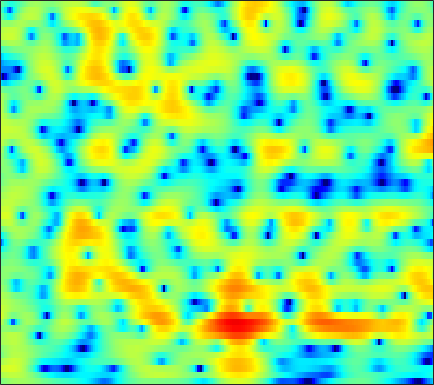

Data behind this chart, as committed beside it:
-0.39067, 0.021915, 0.48233, 0.85204, 1.0672, 1.2898, 1.4413, 1.5117, 1.5526, 1.5334, 1.4641, 1.3766, 1.2201, 1.0285, 0.86459, 0.62335, 0.35131, 0.13027, -0.18075, -0.50255, -0.82965, -1.0762, -1.4038, -1.7223
1.871, 2.196, 2.546, 2.799, 2.925, 3.01, 2.998, 2.927, 2.751, 2.481, 2.122, 1.797, 1.292, 0.7069, 0.2233, -0.4781, -1.23, -1.817, -2.617, -3.421, -4.206, -4.768, -5.467, -6.095
3.381, 3.668, 3.967, 4.163, 4.235, 4.226, 4.09, 3.899, 3.512, 2.965, 2.243, 1.576, 0.5, -0.8228, -2.005, -3.887, -6.215, -8.358, -11.95, -16.61, -20.31, -19.11, -16.15, -14.27
1.582, 2.131, 2.734, 3.188, 3.43, 3.623, 3.667, 3.6, 3.376, 2.999, 2.466, 1.963, 1.158, 0.2037, -0.6038, -1.772, -3.005, -3.921, -5.032, -5.906, -6.475, -6.723, -6.897, -7.009
-0.5966, 0.1883, 1.042, 1.697, 2.069, 2.424, 2.626, 2.683, 2.649, 2.495, 2.235, 1.978, 1.563, 1.082, 0.6913, 0.1455, -0.407, -0.8148, -1.338, -1.827, -2.279, -2.6, -3.006, -3.401
0.09604, 0.6214, 1.221, 1.695, 1.966, 2.216, 2.345, 2.364, 2.292, 2.111, 1.84, 1.585, 1.186, 0.7387, 0.3869, -0.08174, -0.53, -0.8421, -1.214, -1.535, -1.811, -1.998, -2.235, -2.479
1.403, 1.754, 2.156, 2.475, 2.647, 2.777, 2.779, 2.693, 2.463, 2.088, 1.57, 1.08, 0.304, -0.602, -1.341, -2.344, -3.241, -3.748, -4.089, -4.011, -3.63, -3.244, -2.728, -2.292
1.244, 1.756, 2.255, 2.587, 2.737, 2.829, 2.803, 2.705, 2.456, 2.036, 1.409, 0.7732, -0.3383, -1.872, -3.411, -6.243, -10.77, -17.16, -24.4, -12.02, -7.362, -5.17, -3.127, -1.695
0.4674, 0.6974, 0.6912, 0.4477, 0.2094, -0.05016, -0.1095, -0.002828, 0.2522, 0.506, 0.6073, 0.5184, 0.1712, -0.4517, -1.065, -2.011, -2.921, -3.425, -3.683, -3.388, -2.7, -2.059, -1.168, -0.3132
2.499, 1.651, -0.05544, -2.77, -6.001, -14.24, -14.43, -7.838, -3.408, -0.934, 0.5236, 1.152, 1.544, 1.533, 1.323, 0.8244, 0.1269, -0.4926, -1.377, -2.19, -2.715, -2.764, -2.288, -1.32
4.104, 3.455, 2.438, 1.312, 0.5116, -0.2819, -0.5317, -0.3242, 0.2651, 0.8849, 1.343, 1.526, 1.535, 1.278, 0.8941, 0.08752, -1.103, -2.299, -4.459, -7.723, -13.5, -22.6, -14.57, -7.858
3.411, 3.144, 2.739, 2.318, 2.026, 1.676, 1.392, 1.222, 1.035, 0.8598, 0.6478, 0.46, 0.1212, -0.3419, -0.79, -1.489, -2.285, -2.927, -3.82, -4.643, -5.184, -5.273, -4.9, -4.066
2.618, 2.513, 2.31, 2.04, 1.806, 1.486, 1.173, 0.9322, 0.6057, 0.2831, -0.076, -0.3759, -0.8391, -1.39, -1.854, -2.524, -3.226, -3.727, -4.262, -4.53, -4.479, -4.199, -3.524, -2.606
2.06, 1.958, 1.664, 1.201, 0.7784, 0.1858, -0.3459, -0.6572, -0.9279, -1.073, -1.173, -1.304, -1.62, -2.145, -2.709, -3.781, -5.29, -6.73, -8.989, -10.85, -10.37, -8.528, -5.722, -3.258
1.088, 0.8105, 0.04838, -1.185, -2.46, -4.658, -7.137, -8.308, -7.715, -5.855, -4.175, -3.317, -2.632, -2.505, -2.747, -3.541, -4.821, -6.125, -8.299, -10.15, -9.767, -7.967, -5.093, -2.516
0.2181, 0.0197, -0.6667, -1.85, -3.12, -5.389, -8.097, -9.405, -8.496, -6.184, -4.263, -3.223, -2.326, -1.915, -1.876, -2.073, -2.515, -2.964, -3.568, -4.012, -4.17, -4.003, -3.416, -2.34
0.3607, 0.5134, 0.5099, 0.2667, -0.0207, -0.439, -0.843, -1.036, -1.096, -0.981, -0.7737, -0.6381, -0.5475, -0.6009, -0.7462, -1.086, -1.653, -2.205, -3.159, -4.487, -6.273, -8.082, -10.84, -10.96
-0.05118, 0.2818, 0.5813, 0.7158, 0.7319, 0.6865, 0.5784, 0.4637, 0.2738, 0.05303, -0.189, -0.3821, -0.6889, -1.017, -1.286, -1.718, -2.201, -2.627, -3.337, -4.294, -5.484, -6.514, -7.66, -7.351
-1.001, -0.6452, -0.2907, -0.04048, 0.06893, 0.07861, -0.02765, -0.2029, -0.5571, -1.051, -1.674, -2.2, -2.926, -3.595, -3.992, -4.294, -4.308, -4.183, -3.895, -3.505, -3.098, -2.713, -2.063, -1.256
-2.437, -2.018, -1.521, -1.09, -0.8485, -0.6956, -0.7606, -0.9642, -1.471, -2.286, -3.48, -4.681, -6.715, -9.31, -11.27, -12.15, -10.27, -8.355, -6.093, -4.238, -2.724, -1.746, -0.5634, 0.5671
-5.899, -5.03, -3.786, -2.688, -2.041, -1.405, -1.109, -1.099, -1.414, -2.107, -3.236, -4.41, -6.515, -9.215, -11.37, -12.38, -10.27, -8.268, -5.926, -4.094, -2.61, -1.614, -0.4306, 0.7081
-13.49, -9.55, -6.04, -3.694, -2.448, -1.263, -0.5147, -0.2125, -0.1167, -0.3281, -0.7771, -1.245, -1.972, -2.719, -3.193, -3.607, -3.773, -3.741, -3.565, -3.33, -3.008, -2.65, -1.94, -1.048
-6.457, -5.017, -3.098, -1.527, -0.5491, 0.4228, 1.065, 1.354, 1.548, 1.546, 1.383, 1.171, 0.8014, 0.325, -0.07991, -0.7211, -1.507, -2.198, -3.405, -4.925, -6.764, -8.226, -8.983, -7.337
-1.183, -0.4519, 0.4456, 1.16, 1.556, 1.901, 2.015, 1.996, 1.873, 1.709, 1.539, 1.424, 1.256, 1.037, 0.7653, 0.2154, -0.5995, -1.491, -3.089, -5.329, -8.437, -11.36, -13.86, -11.75
1.867, 2.514, 3.034, 3.252, 3.153, 2.701, 1.886, 1.066, -0.2098, -1.265, -1.536, -1.151, -0.3101, 0.4765, 0.8548, 1.025, 0.7834, 0.3453, -0.5348, -1.766, -3.158, -4.311, -5.787, -7.282
3.616, 4.048, 4.302, 4.164, 3.766, 2.765, 1.088, -0.8109, -4.824, -13.04, -15.32, -7.775, -3.121, -0.6885, 0.3868, 1.156, 1.336, 1.202, 0.694, -0.1361, -1.215, -2.175, -3.722, -5.459
3.073, 3.363, 3.558, 3.461, 3.216, 2.62, 1.737, 0.9282, -0.1938, -1.102, -1.393, -1.185, -0.6144, -0.05448, 0.2468, 0.3915, 0.2397, -0.08382, -0.7565, -1.644, -2.708, -3.522, -4.577, -5.385
2.276, 2.614, 2.916, 3.061, 3.059, 2.936, 2.691, 2.459, 2.125, 1.816, 1.559, 1.398, 1.195, 0.9616, 0.7172, 0.2503, -0.4245, -1.105, -2.266, -3.74, -5.549, -7.113, -9.273, -10.93
1.372, 1.824, 2.292, 2.638, 2.802, 2.931, 2.958, 2.923, 2.817, 2.662, 2.452, 2.258, 1.947, 1.551, 1.164, 0.5127, -0.3543, -1.161, -2.518, -4.287, -6.647, -8.988, -13.3, -19.47
0.2214, 0.7868, 1.402, 1.858, 2.113, 2.343, 2.472, 2.513, 2.505, 2.438, 2.325, 2.207, 1.995, 1.703, 1.42, 0.9379, 0.3134, -0.2622, -1.19, -2.303, -3.562, -4.557, -5.773, -6.698
-0.782, -0.1472, 0.5116, 0.9578, 1.185, 1.355, 1.413, 1.411, 1.381, 1.348, 1.342, 1.357, 1.384, 1.396, 1.381, 1.29, 1.103, 0.8757, 0.4763, -0.0403, -0.6228, -1.097, -1.718, -2.293
-0.9793, -0.3938, 0.1025, 0.334, 0.3353, 0.1614, -0.1797, -0.497, -0.9018, -1.138, -1.084, -0.8271, -0.2631, 0.4084, 0.8845, 1.414, 1.771, 1.923, 1.964, 1.839, 1.555, 1.262, 0.7654, 0.2051
-0.1068, 0.1933, 0.2786, 0.05487, -0.339, -1.148, -2.365, -3.613, -5.784, -8.167, -8.627, -6.874, -3.889, -1.403, 0.02029, 1.452, 2.422, 2.914, 3.272, 3.356, 3.183, 2.926, 2.381, 1.675
0.7134, 0.4975, -0.02075, -0.7705, -1.436, -2.474, -3.73, -4.906, -7.034, -9.582, -9.997, -7.649, -4.022, -1.189, 0.3975, 1.965, 3.019, 3.53, 3.883, 3.907, 3.649, 3.276, 2.584, 1.629
0.928, 0.002001, -1.618, -3.615, -5.016, -6.086, -5.767, -5.031, -3.995, -2.982, -1.897, -0.9949, 0.2741, 1.474, 2.253, 3.063, 3.593, 3.786, 3.802, 3.535, 3.009, 2.417, 1.446, 0.1988
1.843, 0.5861, -1.867, -5.701, -10.32, -15.7, -8.615, -5.11, -2.137, -0.1957, 1.183, 1.97, 2.764, 3.31, 3.586, 3.749, 3.686, 3.5, 3.073, 2.455, 1.606, 0.8361, -0.4824, -2.127
2.961, 2.411, 1.485, 0.504, -0.09269, -0.4253, -0.1142, 0.4172, 1.242, 1.999, 2.566, 2.845, 3.004, 2.915, 2.679, 2.161, 1.429, 0.7921, -0.1479, -1.098, -2.044, -2.747, -3.894, -5.298
3.261, 3.255, 3.14, 2.966, 2.838, 2.739, 2.718, 2.744, 2.803, 2.815, 2.715, 2.523, 2.07, 1.341, 0.5645, -0.8058, -2.591, -4.225, -6.538, -8.411, -8.842, -8.545, -7.931, -7.691
3.272, 3.432, 3.512, 3.49, 3.437, 3.342, 3.237, 3.151, 3.011, 2.805, 2.489, 2.141, 1.476, 0.5097, -0.4546, -2.189, -4.641, -7.167, -12.16, -20.09, -16.49, -12.39, -9.337, -7.777
3.217, 3.2, 3.047, 2.813, 2.624, 2.39, 2.227, 2.152, 2.092, 2.038, 1.923, 1.761, 1.394, 0.8175, 0.234, -0.7725, -2.008, -3.001, -4.288, -5.219, -5.495, -5.308, -4.902, -4.494
3.054, 2.563, 1.733, 0.7635, 0.04825, -0.7198, -1.023, -0.9, -0.4113, 0.2175, 0.7919, 1.11, 1.363, 1.416, 1.314, 1.058, 0.6966, 0.3816, -0.02514, -0.3572, -0.6131, -0.7522, -0.9053, -1.055
2.743, 1.701, -0.129, -2.652, -5.255, -9.821, -12, -8.985, -5.062, -2.442, -0.6968, 0.2075, 1.033, 1.526, 1.74, 1.873, 1.89, 1.851, 1.783, 1.718, 1.64, 1.551, 1.418, 1.169
2.521, 1.462, -0.2471, -2.34, -4.171, -6.533, -7.34, -6.358, -4.273, -2.403, -1.012, -0.2477, 0.4332, 0.7961, 0.9383, 0.9793, 0.9615, 0.9866, 1.089, 1.277, 1.542, 1.738, 1.911, 1.918
2.086, 1.349, 0.3903, -0.5206, -1.078, -1.592, -1.77, -1.659, -1.284, -0.8021, -0.3956, -0.1937, -0.1586, -0.4223, -0.8465, -1.643, -2.507, -2.929, -2.782, -1.814, -0.5102, 0.423, 1.395, 2.056
-0.199, -0.817, -1.413, -1.714, -1.777, -1.691, -1.46, -1.234, -0.8881, -0.5543, -0.314, -0.2887, -0.5209, -1.202, -2.168, -4.33, -8.441, -15.14, -17.66, -7.111, -2.579, -0.4593, 1.453, 2.625
-7.289, -8.424, -8.573, -7.575, -6.742, -5.745, -4.886, -4.296, -3.51, -2.701, -1.917, -1.432, -0.9984, -0.9166, -1.073, -1.627, -2.35, -2.657, -2.321, -1.04, 0.5381, 1.643, 2.779, 3.51
-17.4, -24.49, -19.29, -14.28, -12.39, -11.28, -11.02, -10.88, -9.918, -7.859, -5.499, -3.861, -2.094, -0.776, -0.02882, 0.7196, 1.316, 1.704, 2.245, 2.825, 3.365, 3.691, 3.983, 4.054
-11.86, -12.24, -12.25, -12.12, -12.18, -13.11, -15.81, -20.35, -23.32, -13.38, -8.093, -5.395, -2.759, -0.8009, 0.3147, 1.505, 2.415, 2.942, 3.512, 3.916, 4.181, 4.256, 4.191, 3.887
-11.41, -10.45, -9.558, -9.041, -8.86, -8.82, -8.817, -8.692, -7.949, -6.523, -4.735, -3.368, -1.709, -0.2911, 0.5941, 1.599, 2.379, 2.838, 3.298, 3.583, 3.698, 3.668, 3.477, 3.087
-8.662, -7.486, -6.304, -5.438, -4.966, -4.431, -3.954, -3.59, -3.018, -2.357, -1.621, -1.05, -0.2851, 0.4383, 0.9469, 1.555, 2.062, 2.395, 2.712, 2.891, 2.902, 2.824, 2.557, 2.127
-3.313, -2.775, -2.113, -1.539, -1.17, -0.7827, -0.5001, -0.3207, -0.147, -0.006583, 0.1158, 0.196, 0.3244, 0.5013, 0.6973, 0.9947, 1.354, 1.616, 1.91, 2.093, 2.116, 2.001, 1.656, 1.101
0.7636, 1.071, 1.448, 1.751, 1.924, 2.037, 2.022, 1.909, 1.606, 1.127, 0.4757, -0.09167, -0.8777, -1.479, -1.661, -1.401, -0.7197, -0.1507, 0.5595, 1.043, 1.26, 1.193, 0.8368, 0.1385
2.693, 3.004, 3.332, 3.537, 3.595, 3.558, 3.352, 3.042, 2.4, 1.389, -0.1261, -1.716, -4.747, -9.318, -12.49, -9.271, -5.084, -2.976, -1.149, -0.1224, 0.3121, 0.3586, 0.07869, -0.5734
2.305, 2.654, 2.966, 3.151, 3.216, 3.223, 3.092, 2.888, 2.411, 1.626, 0.4362, -0.7857, -2.869, -5.126, -6.13, -5.407, -3.613, -2.398, -1.314, -0.788, -0.7679, -0.9734, -1.478, -2.077
0.8448, 0.9219, 0.873, 0.8263, 0.8914, 1.105, 1.43, 1.69, 1.925, 1.988, 1.842, 1.61, 1.203, 0.815, 0.5879, 0.4605, 0.3981, 0.3236, 0.001648, -0.6784, -1.817, -3.069, -5.155, -7.041
-1.071, -1.996, -3.672, -5.381, -5.829, -4.632, -2.552, -1.134, 0.3771, 1.453, 2.178, 2.541, 2.835, 2.946, 2.95, 2.806, 2.516, 2.148, 1.416, 0.2672, -1.426, -3.257, -6.822, -12.1
-2.518, -4.142, -7.428, -12.63, -15.51, -10.57, -6.176, -3.957, -1.829, -0.3338, 0.7494, 1.363, 1.97, 2.358, 2.526, 2.568, 2.423, 2.181, 1.687, 0.9954, 0.1181, -0.5993, -1.492, -2.057
-1.162, -1.982, -3.154, -4.165, -4.614, -4.643, -4.144, -3.598, -2.778, -1.903, -1.017, -0.3911, 0.3499, 0.9477, 1.257, 1.519, 1.562, 1.486, 1.243, 0.914, 0.5449, 0.3129, 0.1058, 0.06933
